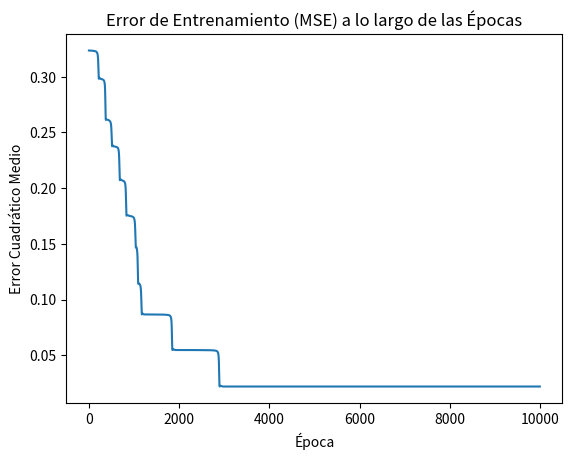

Source code (Python):
import numpy as np
import matplotlib.pyplot as plt

# Definir la función de activación sigmoide y su derivada


def sigmoid(x):
    return 1 / (1 + np.exp(-x))


def sigmoid_derivative(x):
    return x * (1 - x)


# Definir los datos de entrenamiento
X = np.array([[17.1, 11.1, 8.1, 0.1, 3.1],
              [4.1, 11.1, 9.1, 8.1, 1.1],
              [30.1, 6.1, 4.1, 8.1, 5.1],
              [22.1, 8.1, 3.1, 2.1, 9.1],
              [13.1, 3.1, 6.1, 4.1, 6.1],
              [19.1, 11.1, 4.1, 7.1, 3.1],
              [17.1, 12.1, 7.1, 1.1, 8.1],
              [18.1, 5.1, 9.1, 5.1, 9.1],
              [12.1, 2.1, 6.1, 0.1, 7.1],
              [5.1, 5.1, 4.1, 9.1, 5.1],
              [5.1, 8.1, 0.1, 3.1, 5.1],
              [16.1, 3.1, 7.1, 9.1, 1.1],
              [21.1, 12.1, 3.1, 8.1, 8.1],
              [14.1, 2.1, 4.1, 5.1, 9.1],
              [27.1, 5.1, 9.1, 0.1, 4.1],
              [27.1, 2.1, 6.1, 3.1, 3.1],
              [27.1, 11.1, 0.1, 2.1, 5.1],
              [4.1, 12.1, 8.1, 9.1, 1.1],
              [10.1, 1.1, 9.1, 4.1, 3.1],
              [22.1, 3.1, 3.1, 1.1, 4.1]])

# Definir las etiquetas correspondientes
yd = np.array([[0.5, 0.1, 0.1, 0.5, 0.1, 0.1, 0.1, 0.1, 0.5, 0.1],
              [0.1, 0.5, 0.1, 0.1, 0.1, 0.1, 0.1, 0.1, 0.5, 0.5],
              [0.1, 0.1, 0.1, 0.1, 0.5, 0.5, 0.1, 0.1, 0.5, 0.1],
              [0.1, 0.1, 0.5, 0.5, 0.1, 0.1, 0.1, 0.1, 0.1, 0.5],
              [0.1, 0.1, 0.1, 0.1, 0.5, 0.1, 1.1, 0.1, 0.1, 0.1],
              [0.1, 0.1, 0.1, 0.5, 0.5, 0.1, 0.1, 0.5, 0.1, 0.1],
              [0.1, 0.5, 0.1, 0.1, 0.1, 0.1, 0.1, 0.5, 0.5, 0.1],
              [0.1, 0.1, 0.1, 0.1, 0.1, 0.5, 0.1, 0.1, 0.1, 1.1],
              [0.5, 0.1, 0.1, 0.1, 0.1, 0.1, 0.5, 0.5, 0.1, 0.1],
              [0.1, 0.1, 0.1, 0.1, 0.5, 0.5, 0.1, 0.1, 0.1, 0.5],
              [0.5, 0.1, 0.1, 0.5, 0.1, 0.5, 0.1, 0.1, 0.1, 0.1],
              [0.1, 0.5, 0.1, 0.1, 0.1, 0.1, 0.1, 0.5, 0.1, 0.5],
              [0.1, 0.1, 0.1, 0.5, 0.1, 0.1, 0.1, 0.1, 1.1, 0.1],
              [0.1, 0.1, 0.1, 0.1, 0.5, 0.5, 0.1, 0.1, 0.1, 0.5],
              [0.5, 0.1, 0.1, 0.1, 0.5, 0.1, 0.1, 0.1, 0.1, 0.5],
              [0.1, 0.1, 0.1, 1.1, 0.1, 0.1, 0.5, 0.1, 0.1, 0.1],
              [0.5, 0.1, 0.5, 0.1, 0.1, 0.5, 0.1, 0.1, 0.1, 0.1],
              [0.1, 0.5, 0.1, 0.1, 0.1, 0.1, 0.1, 0.1, 0.5, 0.5],
              [0.1, 0.1, 0.1, 0.5, 0.5, 0.1, 0.1, 0.1, 0.1, 0.5],
              [0.1, 0.5, 0.1, 0.5, 0.5, 0.1, 0.1, 0.1, 0.1, 0.1]])
print(yd)
# Initialize the neural network parameters
input_size = 5
hidden_size1 = 15  # Tamaño de la primera capa oculta
hidden_size2 = 15  # Tamaño de la segunda capa oculta
output_size = 10

# Alpha (tasa de aprendizaje)
alpha = 0.001

# Beta (momentum)
beta = 0.9

# Error deseado mínimo
error_deseado = 0.01

# Inicializar los pesos y sesgos para la primera capa oculta
np.random.seed(1)
weights_input_hidden1 = np.random.uniform(size=(input_size, hidden_size1))
weights_hidden1_hidden2 = np.random.uniform(size=(hidden_size1, hidden_size2))

# Inicializar los pesos y sesgos para la segunda capa oculta
weights_hidden2_output = np.random.uniform(size=(hidden_size2, output_size))

# Inicializar los términos de momentum para la primera capa oculta
momentum_input_hidden1 = np.zeros_like(weights_input_hidden1)
momentum_hidden1_hidden2 = np.zeros_like(weights_hidden1_hidden2)

# Inicializar los términos de momentum para la segunda capa oculta
momentum_hidden2_output = np.zeros_like(weights_hidden2_output)

errores = []

# Training the neural network
for epoch in range(10000):  # Puedes ajustar el número de épocas según sea necesario
    print(epoch)
    # Forward propagation
    hidden_layer1_input = np.dot(X, weights_input_hidden1)
    hidden_layer1_output = sigmoid(hidden_layer1_input)

    hidden_layer2_input = np.dot(hidden_layer1_output, weights_hidden1_hidden2)
    hidden_layer2_output = sigmoid(hidden_layer2_input)

    output_layer_input = np.dot(hidden_layer2_output, weights_hidden2_output)
    output_layer_output = sigmoid(output_layer_input)

    # Calculate the loss
    error = yd - output_layer_output
    mean_squared_error = 0.5 * np.mean(error**2)  # MSE loss
    errores.append(mean_squared_error)

    if mean_squared_error <= error_deseado:
        print(
            f"Error deseado alcanzado en la época {epoch}. Deteniendo el entrenamiento.")
        break

    # Backpropagation
    d_output = error * sigmoid_derivative(output_layer_output)

    error_hidden_layer2 = d_output.dot(weights_hidden2_output.T)
    d_hidden_layer2 = error_hidden_layer2 * \
        sigmoid_derivative(hidden_layer2_output)

    error_hidden_layer1 = d_hidden_layer2.dot(weights_hidden1_hidden2.T)
    d_hidden_layer1 = error_hidden_layer1 * \
        sigmoid_derivative(hidden_layer1_output)

    # Actualice pesos y sesgos con momentum para la segunda capa oculta
    momentum_hidden2_output = (beta * momentum_hidden2_output +
                               alpha * hidden_layer2_output.T.dot(d_output))
    weights_hidden2_output += momentum_hidden2_output

    # Actualice pesos y sesgos con momentum para la primera capa oculta
    momentum_hidden1_hidden2 = (beta * momentum_hidden1_hidden2 +
                                alpha * hidden_layer1_output.T.dot(d_hidden_layer2))
    weights_hidden1_hidden2 += momentum_hidden1_hidden2

    momentum_input_hidden1 = (beta * momentum_input_hidden1 +
                              alpha * X.T.dot(d_hidden_layer1))
    weights_input_hidden1 += momentum_input_hidden1

# Testing the neural network
new_input = np.array([22.1, 3.1, 3.1, 1.1, 4.1])
hidden_layer1_input = np.dot(new_input, weights_input_hidden1)
hidden_layer1_output = sigmoid(hidden_layer1_input)

hidden_layer2_input = np.dot(hidden_layer1_output, weights_hidden1_hidden2)
hidden_layer2_output = sigmoid(hidden_layer2_input)

output_layer_input = np.dot(hidden_layer2_output, weights_hidden2_output)
predicted_output = sigmoid(output_layer_input)
valores_redondeados = [round(valor, 1) for valor in predicted_output]

print("Entrada:", new_input)
print("Salida Pronosticada:", valores_redondeados)

# Graficar el error cuadrático medio a lo largo de las épocas de entrenamiento
plt.plot(errores)
plt.xlabel('Época')
plt.ylabel('Error Cuadrático Medio')
plt.title('Error de Entrenamiento (MSE) a lo largo de las Épocas')
plt.show()
